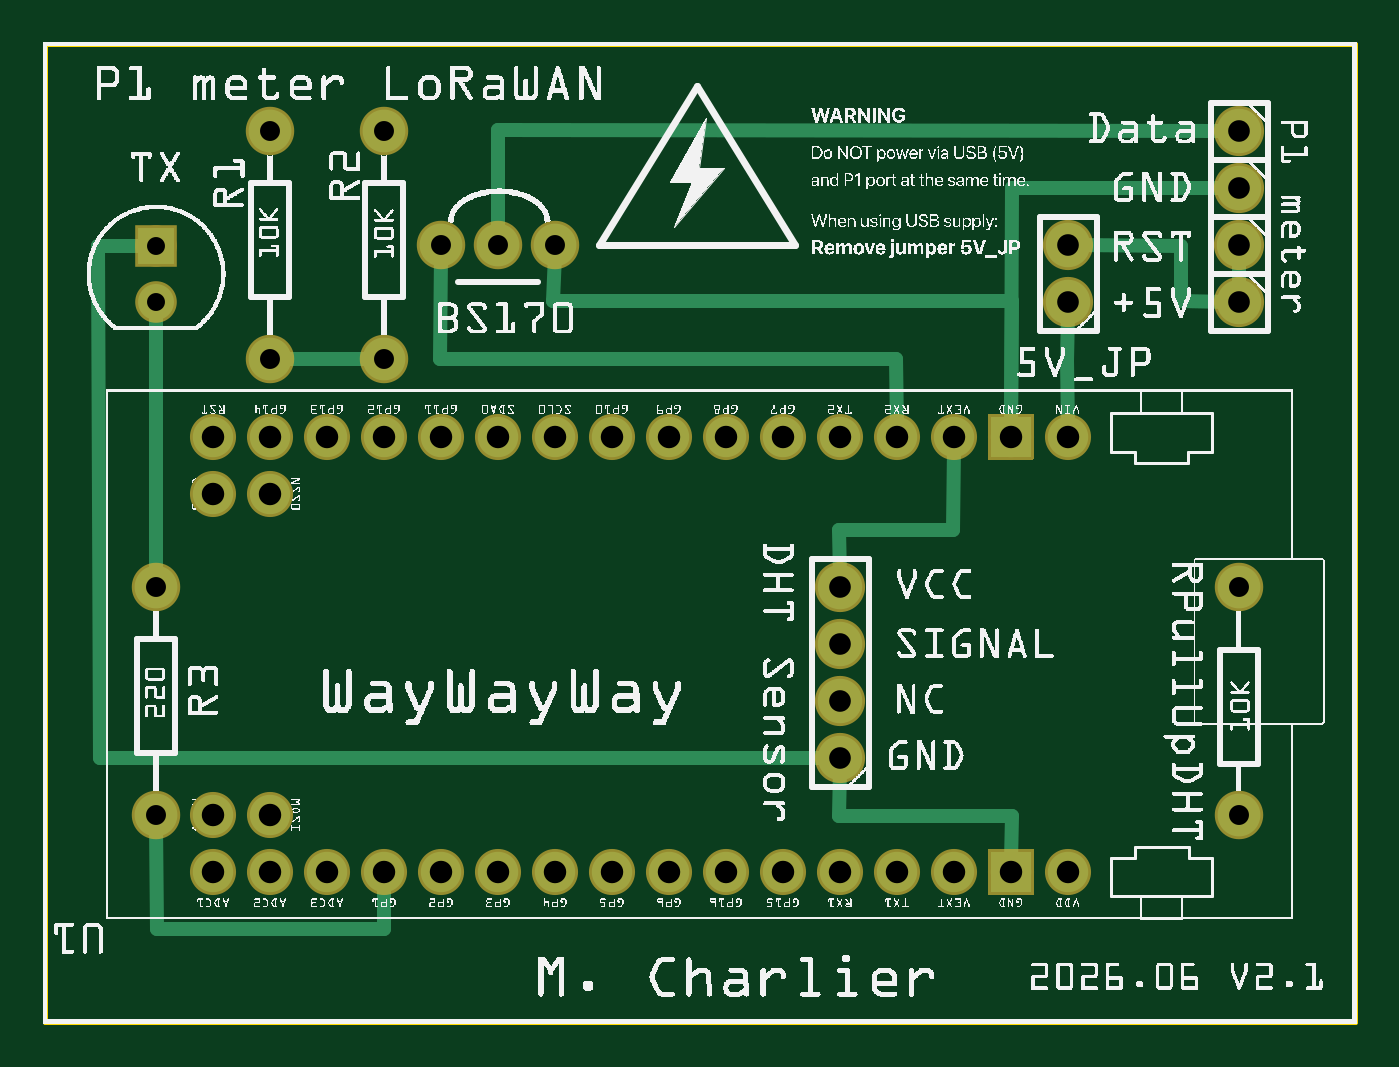
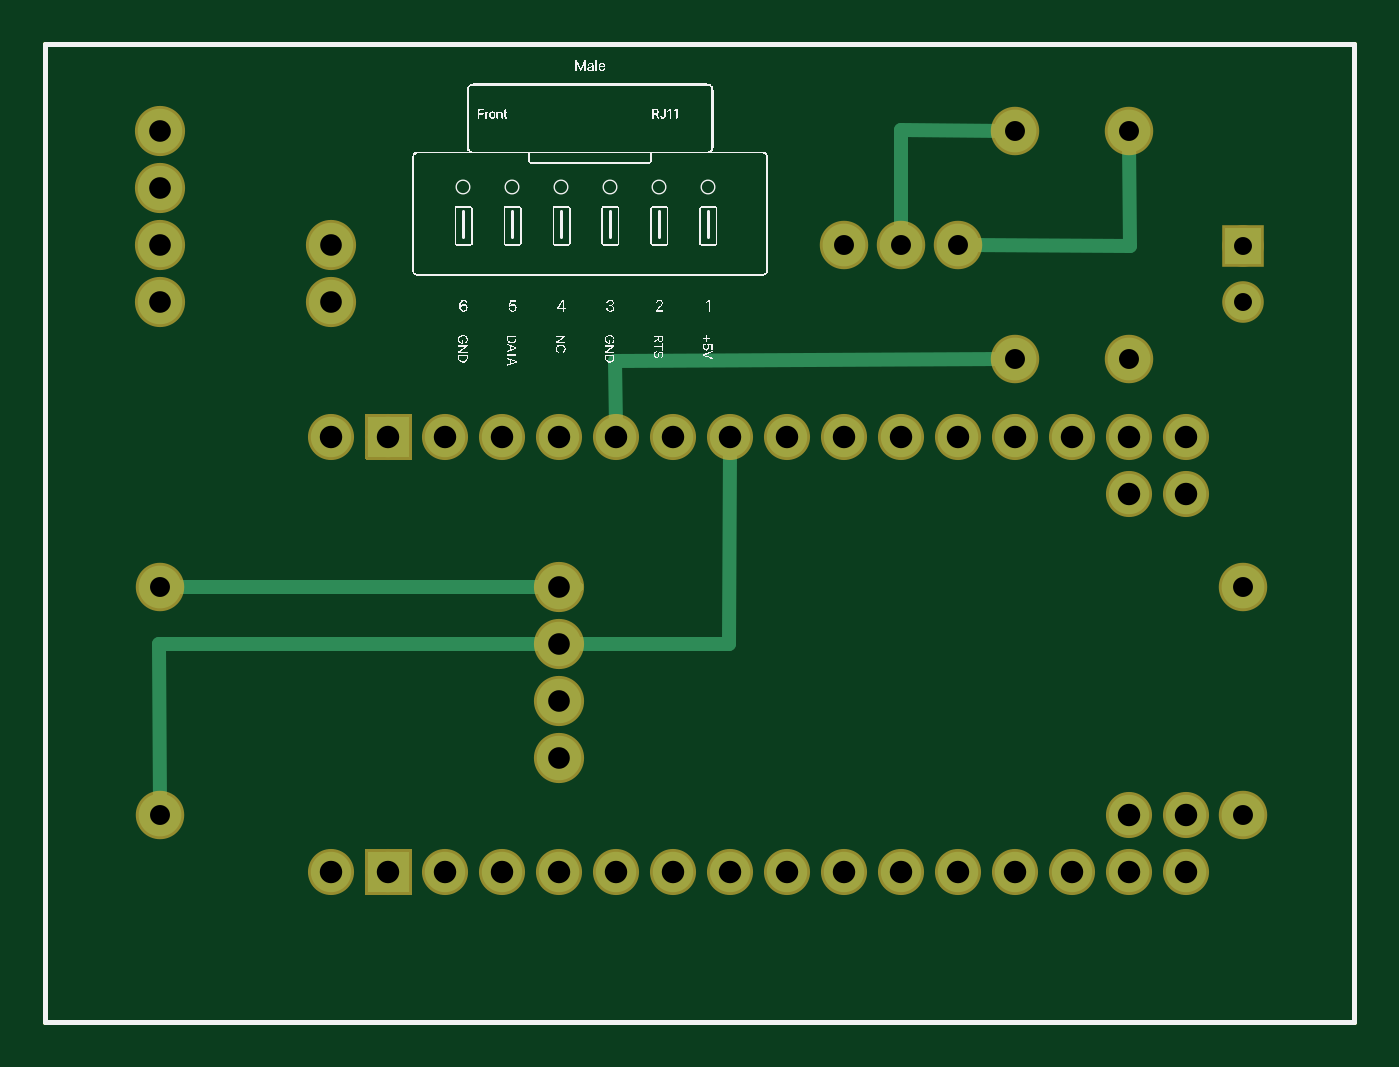
Circuit board: 8 layer files. Board 58.4 x 43.6 mm.
- outline: p1-meter-lorawan-v2.1_contour.gm1 (351 bytes)
- bottom_copper: p1-meter-lorawan-v2.1_copperBottom.gbl (12019 bytes)
- top_copper: p1-meter-lorawan-v2.1_copperTop.gtl (12015 bytes)
- drill: p1-meter-lorawan-v2.1_drill.txt (1050 bytes)
- bottom_mask: p1-meter-lorawan-v2.1_maskBottom.gbs (10572 bytes)
- top_mask: p1-meter-lorawan-v2.1_maskTop.gts (10572 bytes)
- bottom_silk: p1-meter-lorawan-v2.1_silkBottom.gbo (99018 bytes)
- top_silk: p1-meter-lorawan-v2.1_silkTop.gto (842085 bytes)

=== outline: p1-meter-lorawan-v2.1_contour.gm1 ===
G04 MADE WITH FRITZING*
G04 WWW.FRITZING.ORG*
G04 DOUBLE SIDED*
G04 HOLES PLATED*
G04 CONTOUR ON CENTER OF CONTOUR VECTOR*
%FSLAX26Y26*%
%MOIN*%
%ADD10R,2.305690X1.723850*%
%ADD11C,0.008000*%
G04 CONTOUR*
%FSLAX26Y26*%
%MOIN*%
D11*
X4000Y1719850D02*
X2301690Y1719850D01*
X2301690Y4000D01*
X4000Y4000D01*
X4000Y1719850D01*
D02*
G04 End of contour*
M02*
=== bottom_copper: p1-meter-lorawan-v2.1_copperBottom.gbl (12019 bytes, source omitted) ===
=== top_copper: p1-meter-lorawan-v2.1_copperTop.gtl (12015 bytes, source omitted) ===
=== drill: p1-meter-lorawan-v2.1_drill.txt ===
; NON-PLATED HOLES START AT T1
; THROUGH (PLATED) HOLES START AT T100
M48
INCH
T100C0.031497
T101C0.039371
T102C0.038000
T103C0.035000
%
T100
X001987Y013649
X001987Y012665
T101
X006988Y002665
X015987Y002665
X012987Y002665
X005988Y002665
X014987Y010303
X008988Y002665
X004988Y002665
X007988Y002665
X008988Y010303
X010988Y002665
X003989Y002665
X017987Y002665
X004988Y010303
X002989Y003665
X002989Y009303
X003989Y010303
X006988Y010303
X013987Y002665
X015987Y010303
X016987Y002665
X011987Y002665
X011987Y010303
X002989Y010303
X007988Y010303
X013987Y010303
X009988Y010303
X002989Y002665
X009988Y002665
X003989Y009303
X012987Y010303
X010988Y010303
X016987Y010303
X005988Y010303
X014987Y002665
X017987Y010303
X003989Y003665
T102
X020987Y013665
X017987Y012665
X013987Y005665
X020987Y014665
X013987Y006665
X020987Y012665
X017987Y013665
X020987Y015665
X013987Y007665
X013987Y004665
T103
X007987Y013665
X003987Y015665
X003987Y011665
X005987Y011665
X020987Y007665
X006987Y013665
X008987Y013665
X001987Y003665
X020987Y003665
X001987Y007665
X005987Y015665
T00
M30

=== bottom_mask: p1-meter-lorawan-v2.1_maskBottom.gbs (10572 bytes, source omitted) ===
=== top_mask: p1-meter-lorawan-v2.1_maskTop.gts (10572 bytes, source omitted) ===
=== bottom_silk: p1-meter-lorawan-v2.1_silkBottom.gbo (99018 bytes, source omitted) ===
=== top_silk: p1-meter-lorawan-v2.1_silkTop.gto (842085 bytes, source omitted) ===
